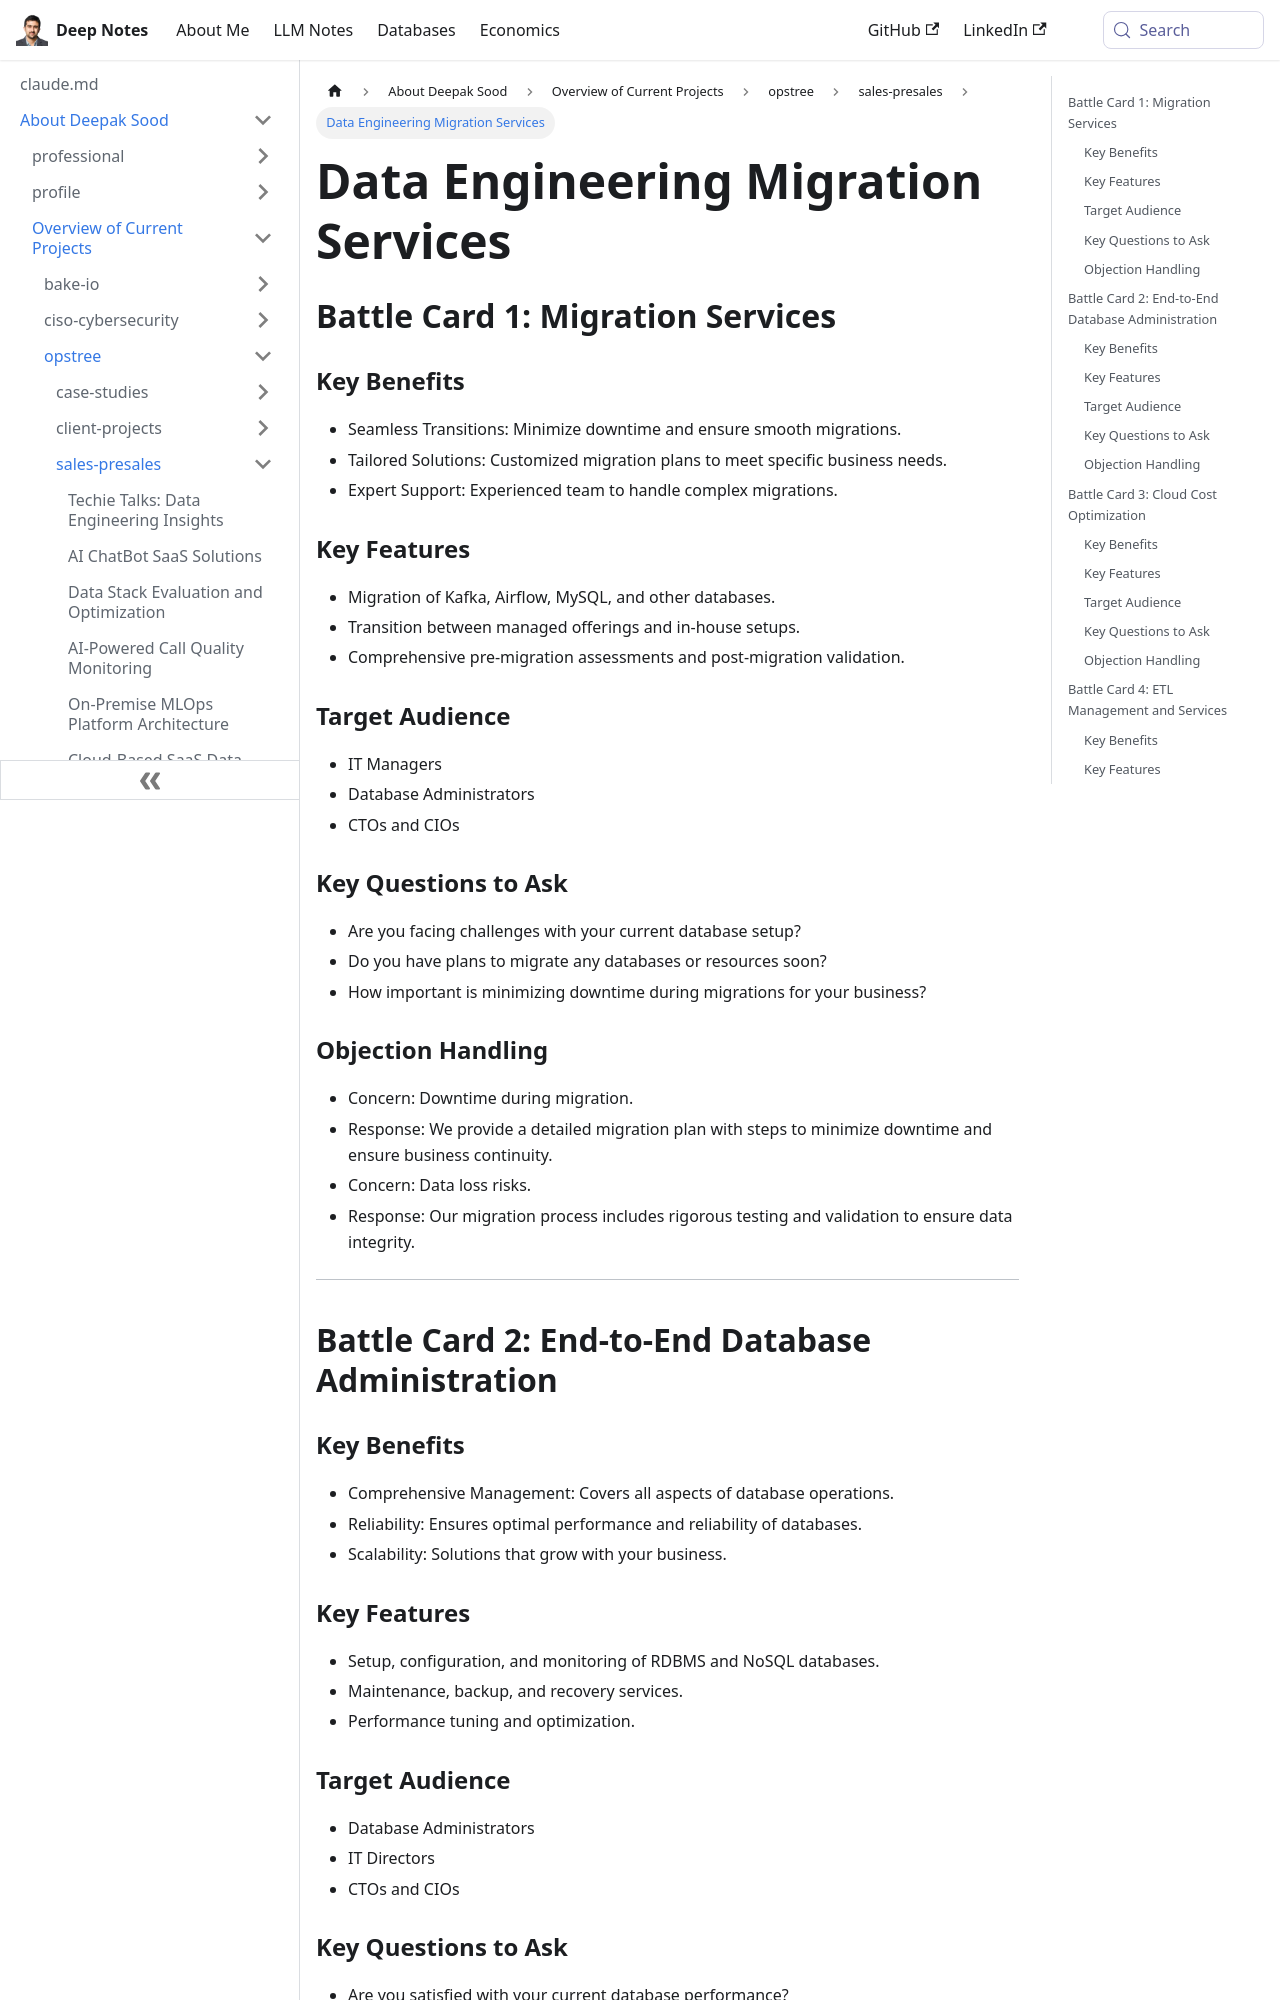

repository: deepaksood619/deepaksood619.github.io · page: about-deepak-sood/projects/67-data-engineering-battle-cards/index.html · generator: docusaurus

---
slug: /about-deepak-sood/projects/67-data-engineering-battle-cards
title: Data Engineering Migration Services
description: Explore key benefits and features of migration services for seamless database transitions tailored for IT leaders and database administrators.
created: 2024-07-11
updated: 2024-12-18
---
## Battle Card 1: Migration Services

### Key Benefits

- Seamless Transitions: Minimize downtime and ensure smooth migrations.
- Tailored Solutions: Customized migration plans to meet specific business needs.
- Expert Support: Experienced team to handle complex migrations.

### Key Features

- Migration of Kafka, Airflow, MySQL, and other databases.
- Transition between managed offerings and in-house setups.
- Comprehensive pre-migration assessments and post-migration validation.

### Target Audience

- IT Managers
- Database Administrators
- CTOs and CIOs

### Key Questions to Ask

- Are you facing challenges with your current database setup?
- Do you have plans to migrate any databases or resources soon?
- How important is minimizing downtime during migrations for your business?

### Objection Handling

- Concern: Downtime during migration.
- Response: We provide a detailed migration plan with steps to minimize downtime and ensure business continuity.
- Concern: Data loss risks.
- Response: Our migration process includes rigorous testing and validation to ensure data integrity.

---

## Battle Card 2: End-to-End Database Administration

### Key Benefits

- Comprehensive Management: Covers all aspects of database operations.
- Reliability: Ensures optimal performance and reliability of databases.
- Scalability: Solutions that grow with your business.

### Key Features

- Setup, configuration, and monitoring of RDBMS and NoSQL databases.
- Maintenance, backup, and recovery services.
- Performance tuning and optimization.

### Target Audience

- Database Administrators
- IT Directors
- CTOs and CIOs
